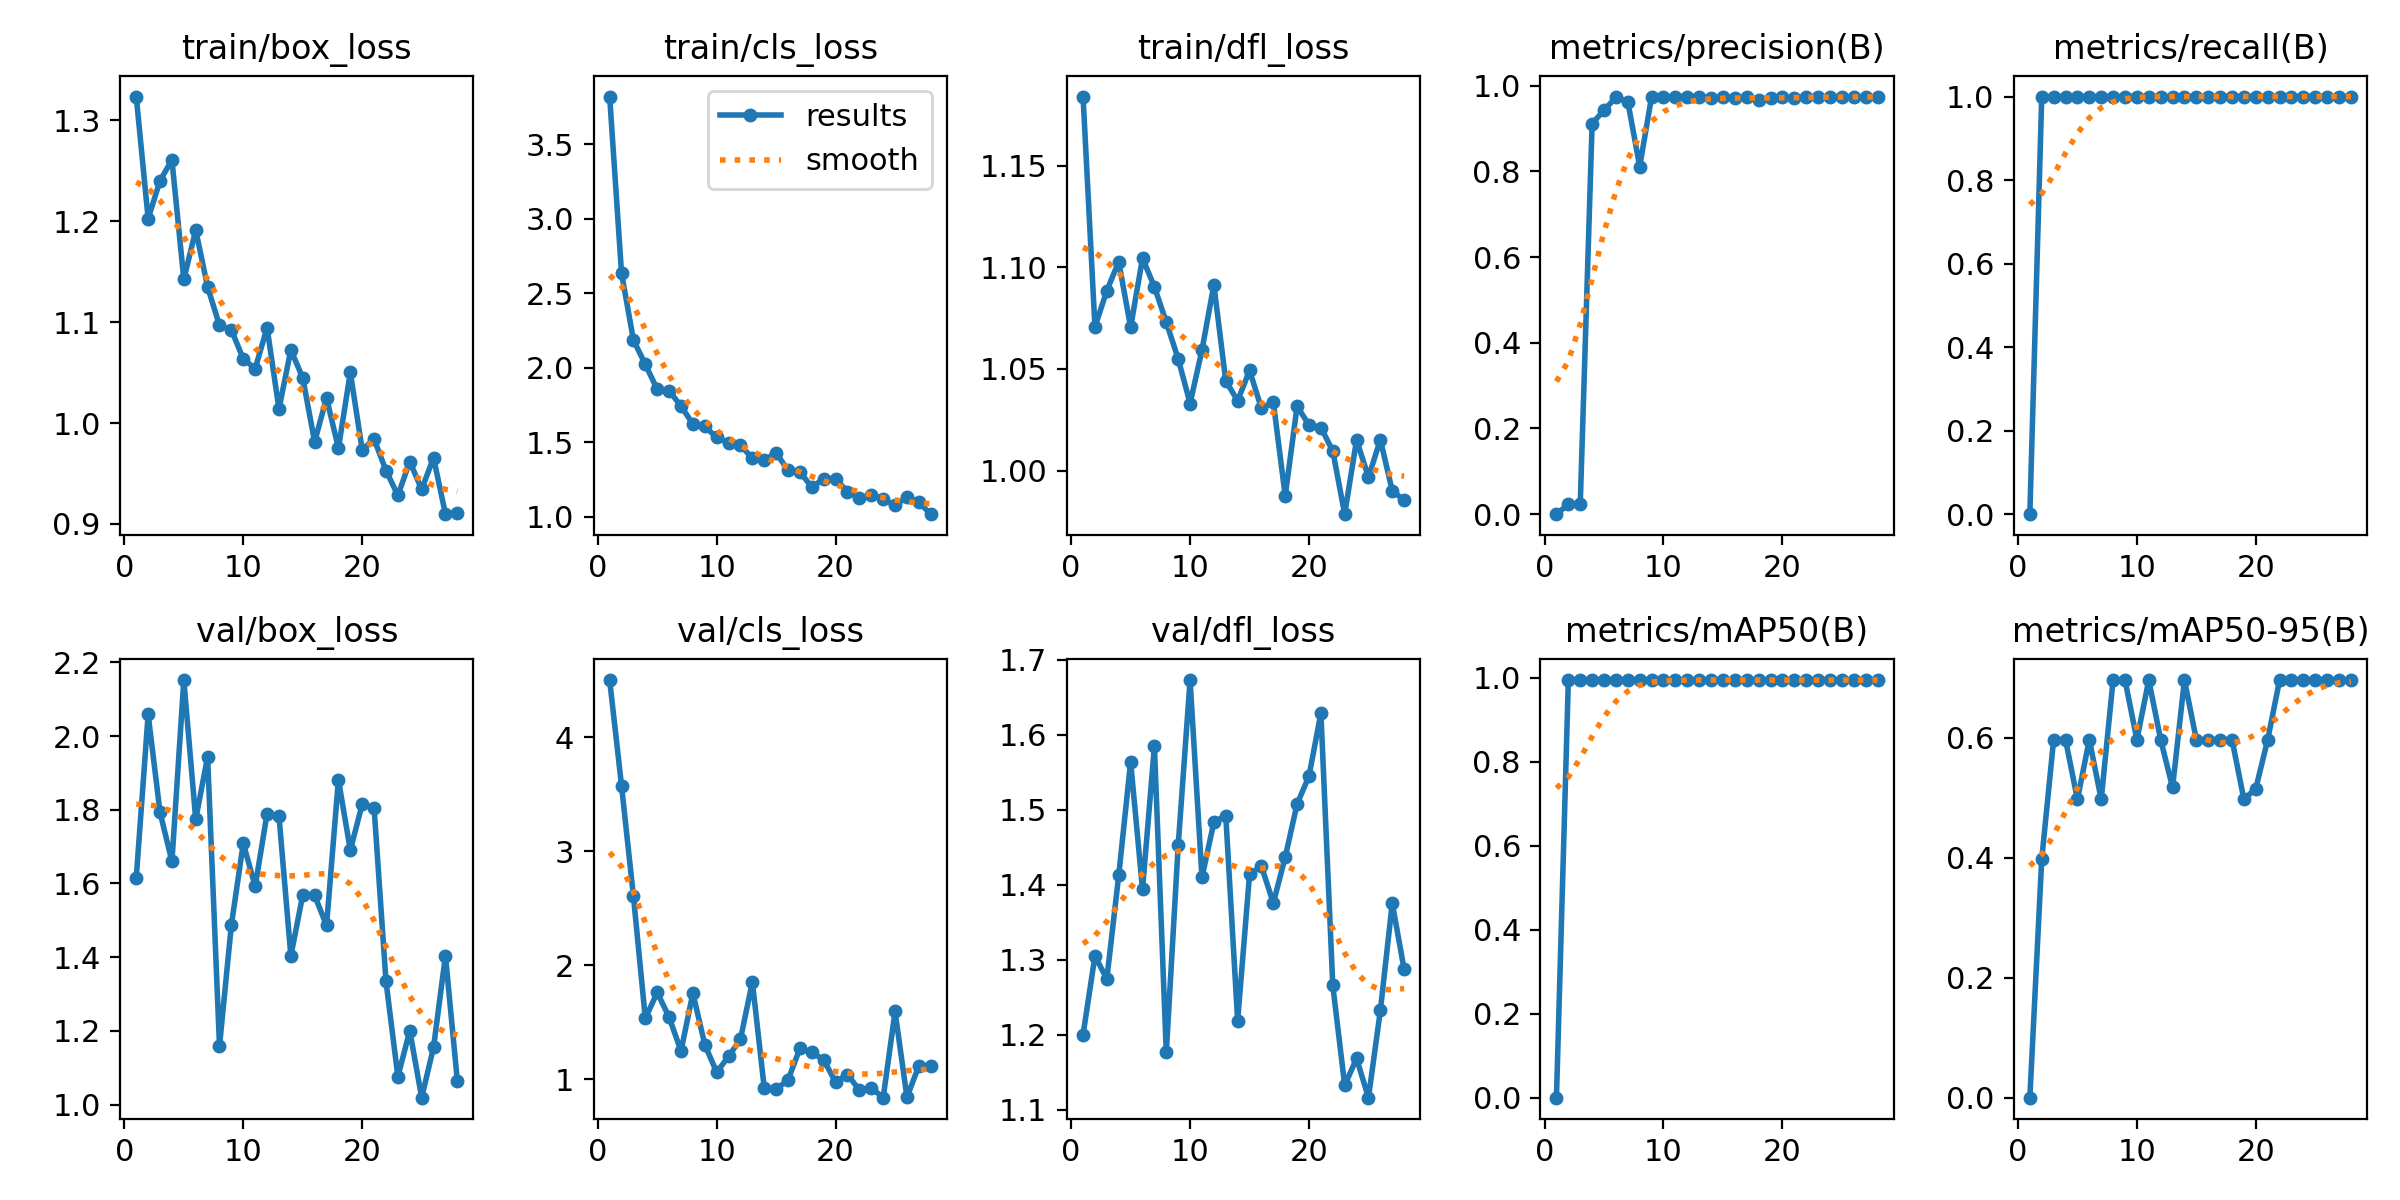

The file beside this chart, header and first rows:
epoch, time, train/box_loss, train/cls_loss, train/dfl_loss, metrics/precision(B), metrics/recall(B), metrics/mAP50(B), metrics/mAP50-95(B), val/box_loss, val/cls_loss, val/dfl_loss, lr/pg0, lr/pg1, lr/pg2
1, 4.835, 1.324, 3.82, 1.184, 0, 0, 0, 0, 1.615, 4.502, 1.2, 0.00031, 0.00031, 0.00031
2, 8.308, 1.203, 2.634, 1.071, 0.02326, 1, 0.995, 0.398, 2.059, 3.574, 1.305, 0.0006238, 0.0006238, 0.0006238
3, 11.65, 1.24, 2.186, 1.089, 0.02273, 1, 0.995, 0.597, 1.793, 2.606, 1.274, 0.0009312, 0.0009312, 0.0009312
4, 14.99, 1.261, 2.022, 1.103, 0.9117, 1, 0.995, 0.597, 1.66, 1.535, 1.412, 0.0009703, 0.0009703, 0.0009703
5, 18.36, 1.142, 1.854, 1.071, 0.9427, 1, 0.995, 0.4975, 2.152, 1.763, 1.564, 0.0009604, 0.0009604, 0.0009604
6, 21.65, 1.191, 1.845, 1.105, 0.9729, 1, 0.995, 0.597, 1.774, 1.545, 1.393, 0.0009505, 0.0009505, 0.0009505
7, 25.01, 1.135, 1.742, 1.09, 0.963, 1, 0.995, 0.4975, 1.943, 1.249, 1.584, 0.0009406, 0.0009406, 0.0009406
8, 28.36, 1.097, 1.622, 1.073, 0.8112, 1, 0.995, 0.6965, 1.159, 1.757, 1.176, 0.0009307, 0.0009307, 0.0009307
9, 31.9, 1.092, 1.605, 1.055, 0.974, 1, 0.995, 0.6965, 1.488, 1.305, 1.452, 0.0009208, 0.0009208, 0.0009208
10, 35.25, 1.063, 1.531, 1.033, 0.9738, 1, 0.995, 0.597, 1.709, 1.062, 1.673, 0.0009109, 0.0009109, 0.0009109
11, 38.57, 1.054, 1.496, 1.059, 0.9744, 1, 0.995, 0.6965, 1.592, 1.202, 1.41, 0.000901, 0.000901, 0.000901
12, 41.96, 1.095, 1.478, 1.091, 0.9747, 1, 0.995, 0.597, 1.79, 1.353, 1.483, 0.0008911, 0.0008911, 0.0008911
13, 45.3, 1.014, 1.393, 1.044, 0.9746, 1, 0.995, 0.5174, 1.784, 1.855, 1.492, 0.0008812, 0.0008812, 0.0008812
14, 48.72, 1.073, 1.381, 1.034, 0.9706, 1, 0.995, 0.6965, 1.404, 0.9238, 1.219, 0.0008713, 0.0008713, 0.0008713
15, 52.02, 1.045, 1.427, 1.049, 0.9733, 1, 0.995, 0.597, 1.569, 0.914, 1.414, 0.0008614, 0.0008614, 0.0008614
16, 55.31, 0.9814, 1.311, 1.031, 0.972, 1, 0.995, 0.597, 1.568, 0.9952, 1.424, 0.0008515, 0.0008515, 0.0008515
17, 58.58, 1.025, 1.299, 1.034, 0.9726, 1, 0.995, 0.597, 1.486, 1.272, 1.375, 0.0008416, 0.0008416, 0.0008416
18, 61.92, 0.975, 1.198, 0.9876, 0.9657, 1, 0.995, 0.597, 1.882, 1.236, 1.437, 0.0008317, 0.0008317, 0.0008317
19, 65.29, 1.05, 1.254, 1.032, 0.9701, 1, 0.995, 0.4975, 1.69, 1.171, 1.508, 0.0008218, 0.0008218, 0.0008218
20, 68.64, 0.9735, 1.253, 1.022, 0.9732, 1, 0.995, 0.5156, 1.815, 0.9747, 1.545, 0.0008119, 0.0008119, 0.0008119
21, 71.99, 0.9841, 1.168, 1.021, 0.9705, 1, 0.995, 0.597, 1.805, 1.043, 1.629, 0.000802, 0.000802, 0.000802
22, 75.37, 0.953, 1.123, 1.01, 0.9744, 1, 0.995, 0.6965, 1.335, 0.9057, 1.265, 0.0007921, 0.0007921, 0.0007921
23, 78.61, 0.9284, 1.147, 0.9786, 0.9742, 1, 0.995, 0.6965, 1.076, 0.9266, 1.132, 0.0007822, 0.0007822, 0.0007822
24, 82.01, 0.9618, 1.118, 1.015, 0.9739, 1, 0.995, 0.6965, 1.201, 0.8397, 1.168, 0.0007723, 0.0007723, 0.0007723
25, 85.38, 0.9343, 1.075, 0.9968, 0.9741, 1, 0.995, 0.6965, 1.019, 1.595, 1.116, 0.0007624, 0.0007624, 0.0007624
26, 88.71, 0.9657, 1.131, 1.015, 0.973, 1, 0.995, 0.6965, 1.156, 0.8425, 1.232, 0.0007525, 0.0007525, 0.0007525
27, 92.08, 0.9097, 1.096, 0.99, 0.9735, 1, 0.995, 0.6965, 1.404, 1.12, 1.375, 0.0007426, 0.0007426, 0.0007426
28, 95.38, 0.9112, 1.016, 0.9855, 0.9741, 1, 0.995, 0.6965, 1.064, 1.115, 1.287, 0.0007327, 0.0007327, 0.0007327
